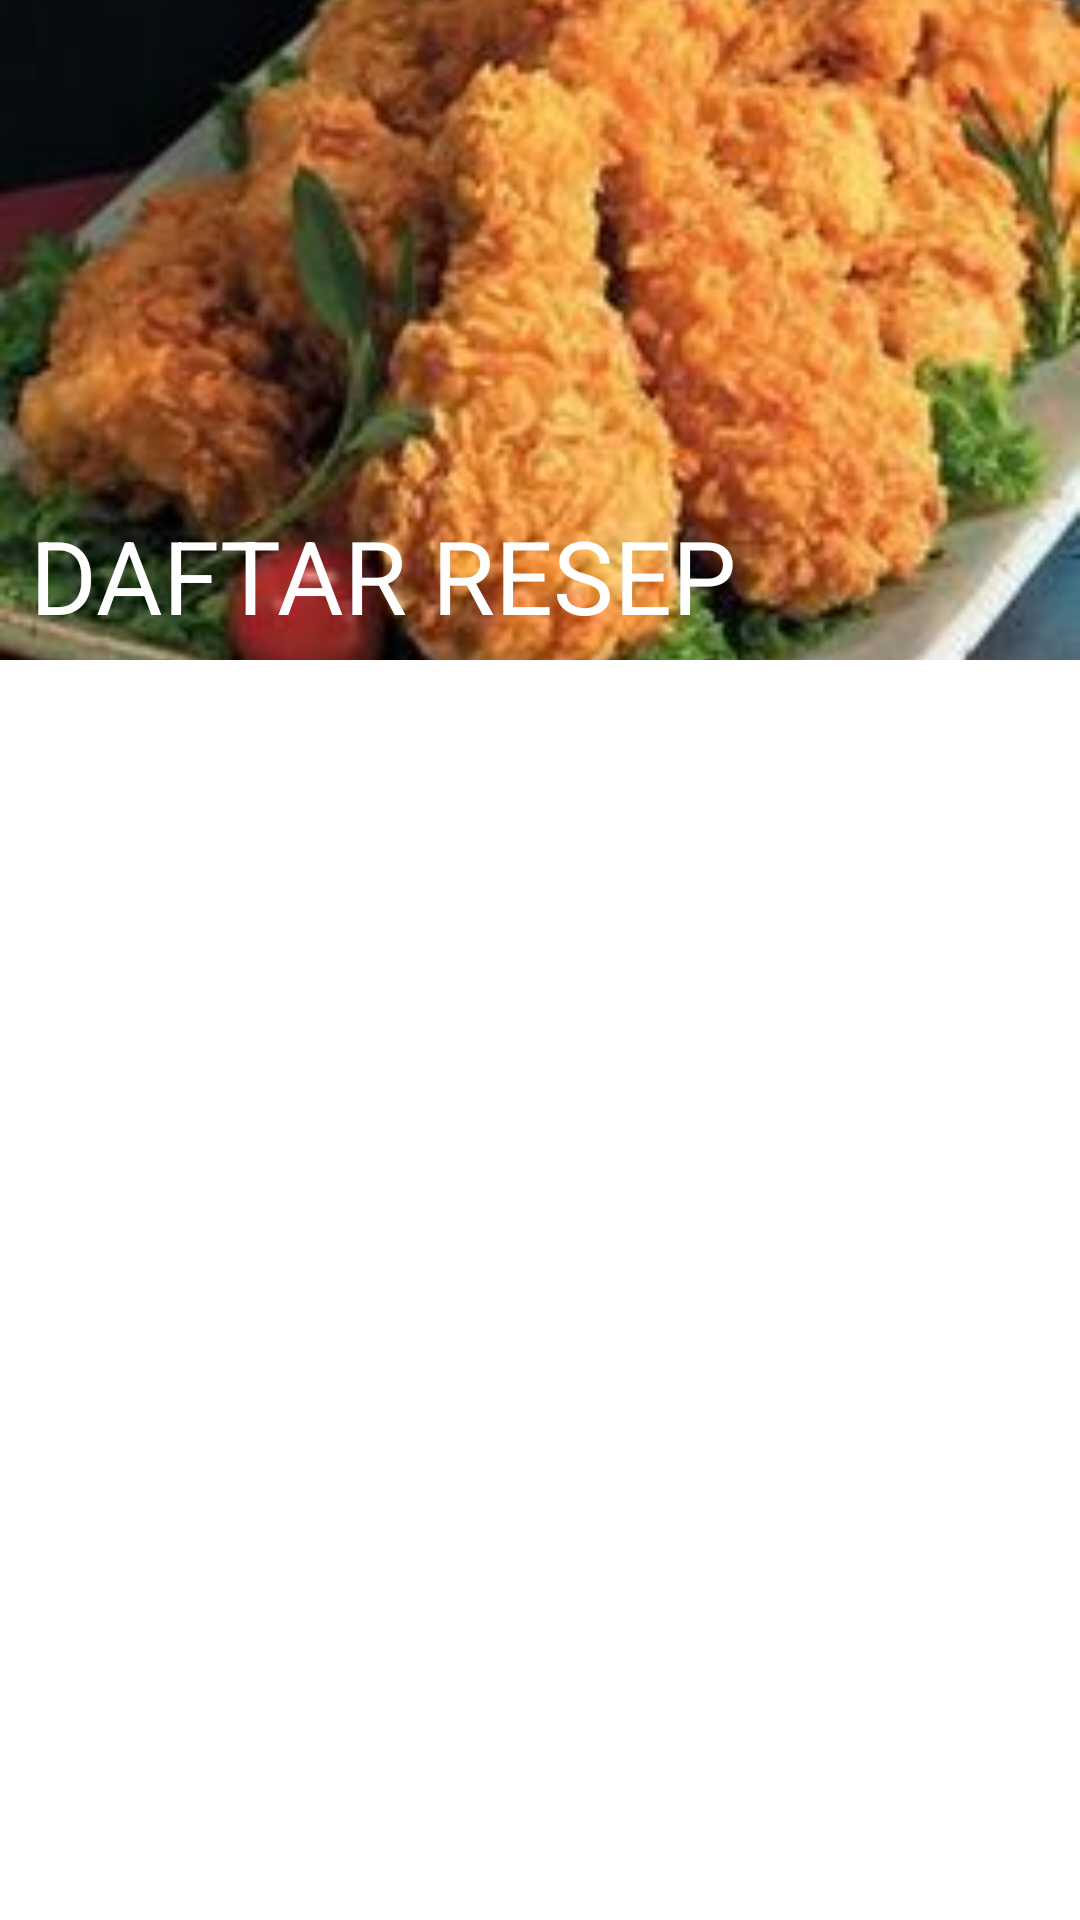

Produce the Android XML layout that renders to this screen, including the resource entries it uses.
<!-- AndroidManifest.xml: application theme AppTheme.noActionBar -->
<!-- res/layout/fragment_cariresep.xml -->
<?xml version="1.0" encoding="utf-8"?>
<androidx.coordinatorlayout.widget.CoordinatorLayout xmlns:android="http://schemas.android.com/apk/res/android"
    xmlns:app="http://schemas.android.com/apk/res-auto"
    android:id="@+id/container"
    android:layout_width="match_parent"
    android:layout_height="match_parent"
    android:fitsSystemWindows="true">

    <com.google.android.material.appbar.AppBarLayout
        android:layout_width="match_parent"
        android:layout_height="220dp"
        android:theme="@style/ThemeOverlay.AppCompat.Dark.ActionBar"
        app:elevation="0dp">

        <com.google.android.material.appbar.CollapsingToolbarLayout
            android:id="@+id/toolbar_layout"
            android:layout_width="match_parent"
            android:layout_height="match_parent"
            app:contentScrim="?attr/colorPrimary"
            app:expandedTitleMarginBottom="15dp"
            app:expandedTitleMarginStart="10dp"
            app:layout_scrollFlags="scroll|exitUntilCollapsed">

            <ImageView
                android:layout_width="match_parent"
                android:layout_height="wrap_content"
                android:fitsSystemWindows="true"
                android:scaleType="centerCrop"
                android:src="@drawable/ayam"
                app:layout_collapseMode="parallax" />

            <androidx.appcompat.widget.Toolbar
                android:id="@+id/toolbar"
                android:layout_width="match_parent"
                android:layout_height="?attr/actionBarSize"
                android:fitsSystemWindows="true"
                app:layout_collapseMode="pin"
                app:layout_scrollFlags="scroll|enterAlways"
                app:popupTheme="@style/ThemeOverlay.AppCompat.Light"
                app:title="DAFTAR RESEP"/>

        </com.google.android.material.appbar.CollapsingToolbarLayout>

    </com.google.android.material.appbar.AppBarLayout>

    <include layout="@layout/grid_content" />

</androidx.coordinatorlayout.widget.CoordinatorLayout>
<!-- res/layout/grid_content.xml (included above) -->
<?xml version="1.0" encoding="utf-8"?>
<androidx.core.widget.NestedScrollView xmlns:android="http://schemas.android.com/apk/res/android"
    xmlns:app="http://schemas.android.com/apk/res-auto"
    xmlns:tools="http://schemas.android.com/tools"
    android:layout_width="match_parent"
    android:layout_height="match_parent"
    app:layout_behavior="@string/appbar_scrolling_view_behavior"
    tools:showIn="@layout/activity_cariresep">

    <androidx.recyclerview.widget.RecyclerView
        android:id="@+id/recyclerView"
        android:layout_width="match_parent"
        android:layout_height="match_parent"
        android:scrollbars="vertical" />


</androidx.core.widget.NestedScrollView>
<!-- res/layout/activity_cariresep.xml (included above) -->
<?xml version="1.0" encoding="utf-8"?>
<androidx.coordinatorlayout.widget.CoordinatorLayout xmlns:android="http://schemas.android.com/apk/res/android"
    xmlns:app="http://schemas.android.com/apk/res-auto"
    android:id="@+id/container"
    android:layout_width="match_parent"
    android:layout_height="match_parent"
    android:fitsSystemWindows="true">

    <com.google.android.material.appbar.AppBarLayout
        android:layout_width="match_parent"
        android:layout_height="220dp"
        android:theme="@style/ThemeOverlay.AppCompat.Dark.ActionBar"
        app:elevation="0dp">

        <com.google.android.material.appbar.CollapsingToolbarLayout
            android:id="@+id/toolbar_layout"
            android:layout_width="match_parent"
            android:layout_height="match_parent"
            app:contentScrim="?attr/colorPrimary"
            app:expandedTitleMarginBottom="15dp"
            app:expandedTitleMarginStart="10dp"
            app:layout_scrollFlags="scroll|exitUntilCollapsed">

            <ImageView
                android:layout_width="match_parent"
                android:layout_height="wrap_content"
                android:fitsSystemWindows="true"
                android:scaleType="centerCrop"
                android:src="@drawable/ayam"
                app:layout_collapseMode="parallax" />

            <androidx.appcompat.widget.Toolbar
                android:id="@+id/toolbar"
                android:layout_width="match_parent"
                android:layout_height="?attr/actionBarSize"
                android:fitsSystemWindows="true"
                app:layout_collapseMode="pin"
                app:layout_scrollFlags="scroll|enterAlways"
                app:popupTheme="@style/ThemeOverlay.AppCompat.Light"
                app:title="Daftar Resep Makanan" />

        </com.google.android.material.appbar.CollapsingToolbarLayout>

    </com.google.android.material.appbar.AppBarLayout>

    <include layout="@layout/grid_content" />

</androidx.coordinatorlayout.widget.CoordinatorLayout>
<!-- resources referenced by this layout -->
<resources>
  <!-- drawable ayam: jpg bitmap (drawable, 15077 bytes) -->
  <style name="AppTheme.noActionBar" parent="Theme.MaterialComponents.DayNight.NoActionBar">
          
          <item name="colorPrimary">#E95B5B</item>
          <item name="colorPrimaryVariant">@color/purple_700</item>
          <item name="colorOnPrimary">@color/white</item>
          
          <item name="colorSecondary">@color/teal_200</item>
          <item name="colorSecondaryVariant">@color/teal_700</item>
          <item name="colorOnSecondary">@color/white</item>
          
          <item name="android:statusBarColor" tools:targetApi="l">?attr/colorPrimaryVariant</item>
          
      </style>
  <!-- not gathered from this repository: default colours our renderer supplied (Android Studio template values) -->
  <color name="purple_700">#FF3700B3</color>
  <color name="teal_200">#FF03DAC5</color>
  <color name="teal_700">#FF018786</color>
  <color name="white">#FFFFFFFF</color>
</resources>
